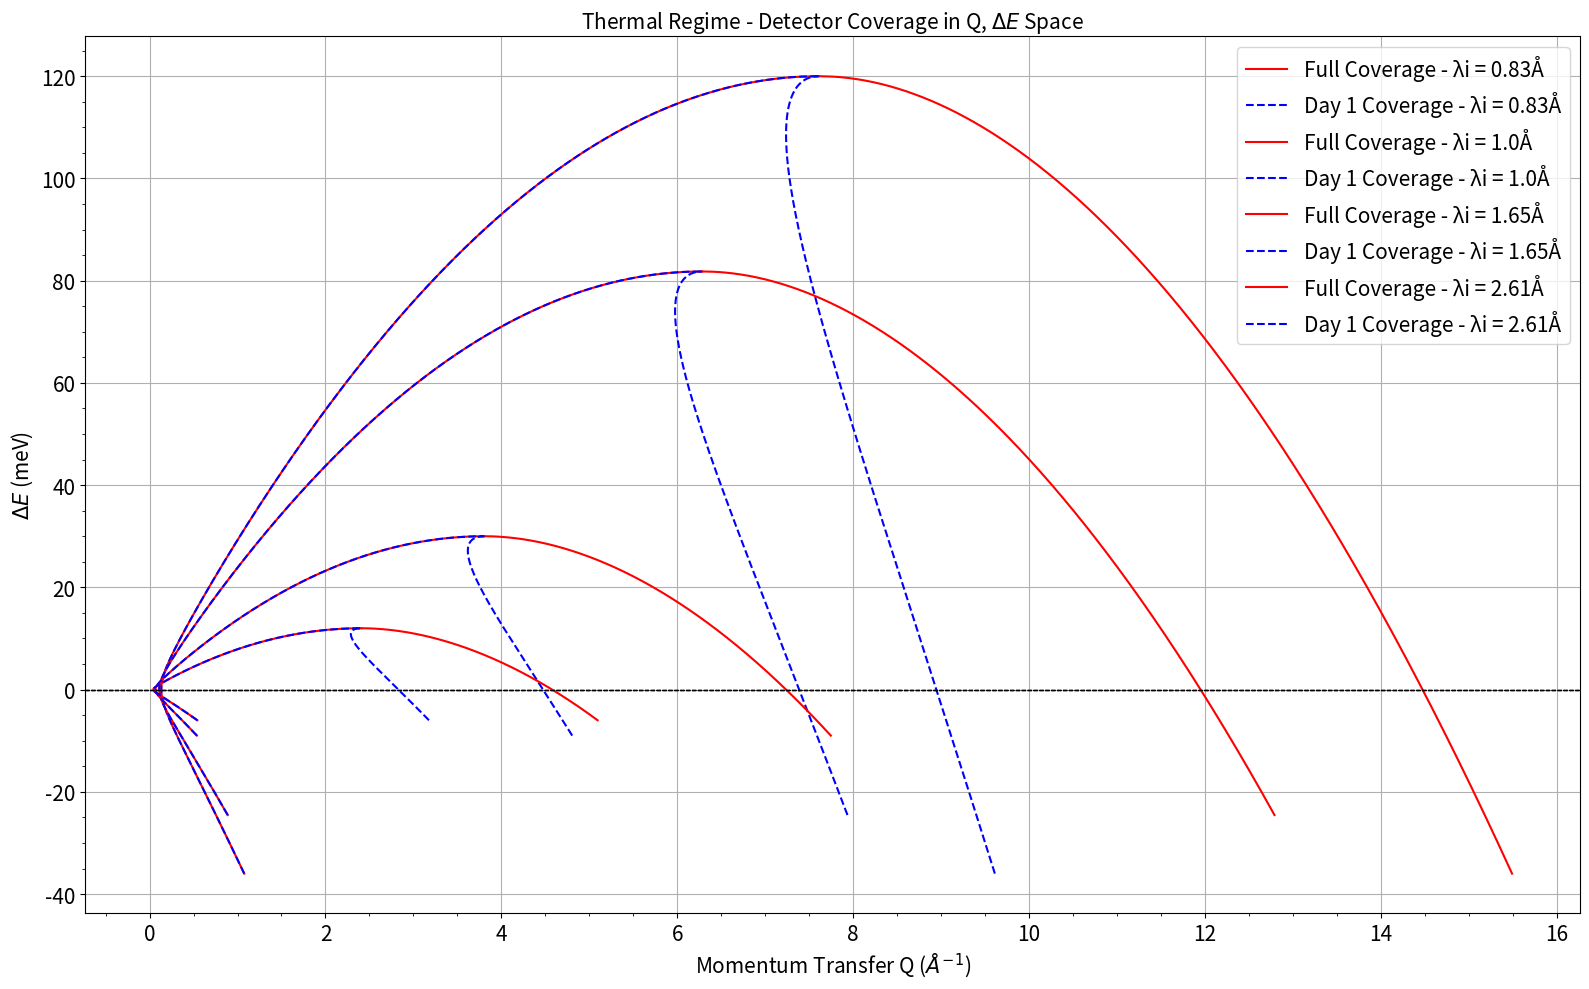
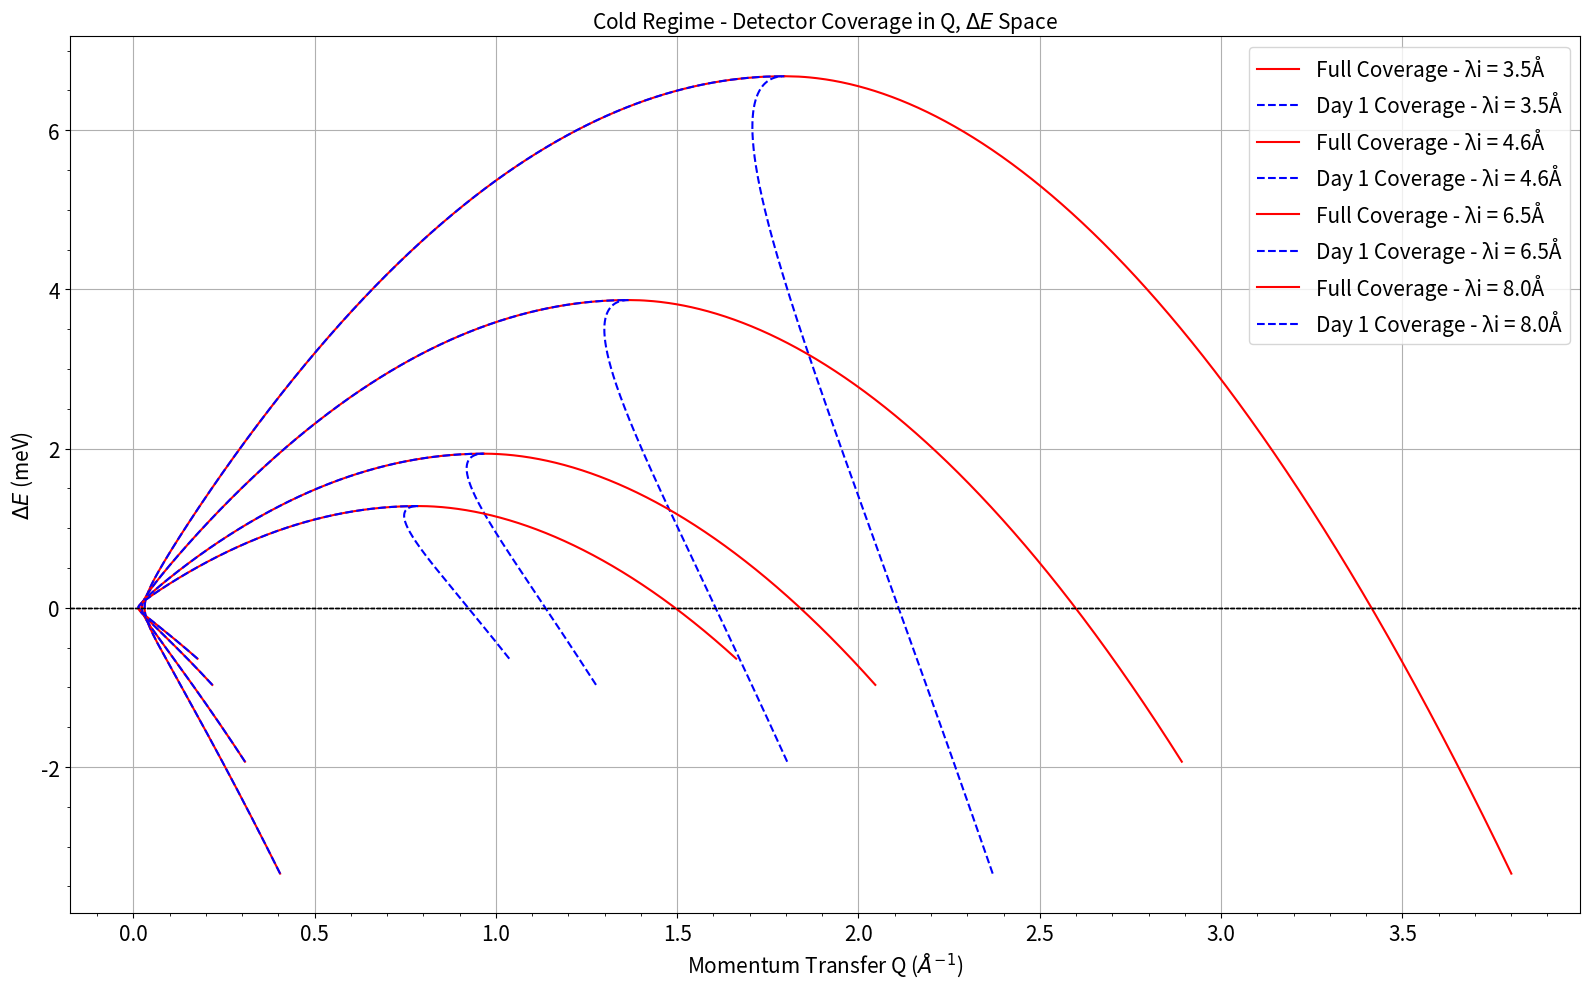

Write Python code to recreate these figures, in order.
import numpy as np
import matplotlib.pyplot as plt

''' Constants and functions to convert between ToF, Energy in meV and Wavelengths in Å'''
TOF_CONSTANT = 252.78  # µs·Å-1·m-1 for conversion between lambda and ToF
ENERGY_CONSTANT = 81.8042  # meV·Å**2
H_OVER_MN = 3956  # m/s

# Conversion functions
def energy_to_wavelength(E):
    return np.sqrt(ENERGY_CONSTANT / E)

def wavelength_to_energy(lam):
    return ENERGY_CONSTANT / lam**2


def calculate_detector_coverage(E_i, low_angle, high_angle, num_points=1000):
    """
    Calculate and plot the detector coverage in Q, Delta E space for a given Ei, low angle, and high angle.

    Parameters:
    E_i: float
        Incident energy in meV.
    low_angle: float
        Low detector angle in degrees.
    high_angle: float
        High detector angle in degrees.
    num_points: int
        Number of points used for smooth curves in the plot.
    """
    # Constant for the expression k = sqrt(E / C)
    C = 2.072  # meV·Å^2

    # Calculate incident wavevector, ki (Å^-1)
    k_i = np.sqrt(E_i / C)

    # Generate energy transfer range from -Ei to +Ei
    if E_i > 12:
        delta_E = np.linspace(-0.30*E_i, E_i, num_points)
    else:
        delta_E = np.linspace(-0.50*E_i, E_i, num_points)

    # Initialize arrays for Q values at low and high angles
    Q_low = np.zeros_like(delta_E)
    Q_high = np.zeros_like(delta_E)

    # Calculate Q vectors for both low and high angles
    for i, dE in enumerate(delta_E):
        E_f = E_i - dE  # Final energy in meV
        if E_f >= 0:  # Only compute for valid final energies
            k_f = np.sqrt(E_f / C)  # Final wavevector (Å^-1)

            theta_low = np.radians(low_angle)  # Convert low angle to radians
            theta_high = np.radians(high_angle)  # Convert high angle to radians

            # Q calculation for low and high detector angles
            Q_low[i] = np.sqrt(k_i**2 + k_f**2 - 2 * k_i * k_f * np.cos(theta_low))
            Q_high[i] = np.sqrt(k_i**2 + k_f**2 - 2 * k_i * k_f * np.cos(theta_high))
        else:
            Q_low[i] = np.nan  # Assign NaN for invalid values
            Q_high[i] = np.nan

    # Plotting the detector coverage
    if high_angle == 144:
        plt.plot(Q_low, delta_E, label=f'Full Coverage - λi = {np.round(energy_to_wavelength(E_i),2)}Å', color='red', linestyle='-')
        plt.plot(Q_high, delta_E, color='red', linestyle='-') #label=f'High Angle: {high_angle}°',
    else:
        plt.plot(Q_low, delta_E, label=f'Day 1 Coverage - λi = {np.round(energy_to_wavelength(E_i),2)}Å', color='blue', linestyle='--')
        plt.plot(Q_high, delta_E, color='blue', linestyle='--') #label=f'High Angle: {high_angle}°',

    # Add labels, title, and grid to the plot
    if E_i >= 12:
        plt.title('Thermal Regime - Detector Coverage in Q, $\Delta E$ Space', fontsize=15)
    else:
        plt.title('Cold Regime - Detector Coverage in Q, $\Delta E$ Space', fontsize=15)
        
    plt.xlabel(r'Momentum Transfer Q ($\AA^{-1}$)', fontsize=15)
    plt.ylabel(r'$\Delta E$ (meV)', fontsize=15)
    plt.axhline(0, color='black', linestyle='--', linewidth=0.8)  # Line at Delta E = 0
    plt.legend(fontsize = 15)




plt.figure(figsize=(16, 10))

Ei = [120, 81.8, 30, 12]#, 3.86, 1.28]
for i in range(len(Ei)):
    calculate_detector_coverage(Ei[i], 1, 144, 2000)
    calculate_detector_coverage(Ei[i], 1, 72, 2000)
plt.grid()
plt.minorticks_on()
plt.xticks(fontsize = 15)
plt.yticks(fontsize = 15)
plt.tight_layout()
plt.show()

plt.figure(figsize=(16, 10))

lambda_i = [3.5, 4.6, 6.5, 8]
for i in range(len(lambda_i)):
    Ei = wavelength_to_energy(lambda_i[i])
    calculate_detector_coverage(Ei, 1, 144, 2000)
    calculate_detector_coverage(Ei, 1, 72, 2000)


plt.grid()
plt.minorticks_on()
plt.xticks(fontsize = 15)
plt.yticks(fontsize = 15)
plt.tight_layout()
plt.show()